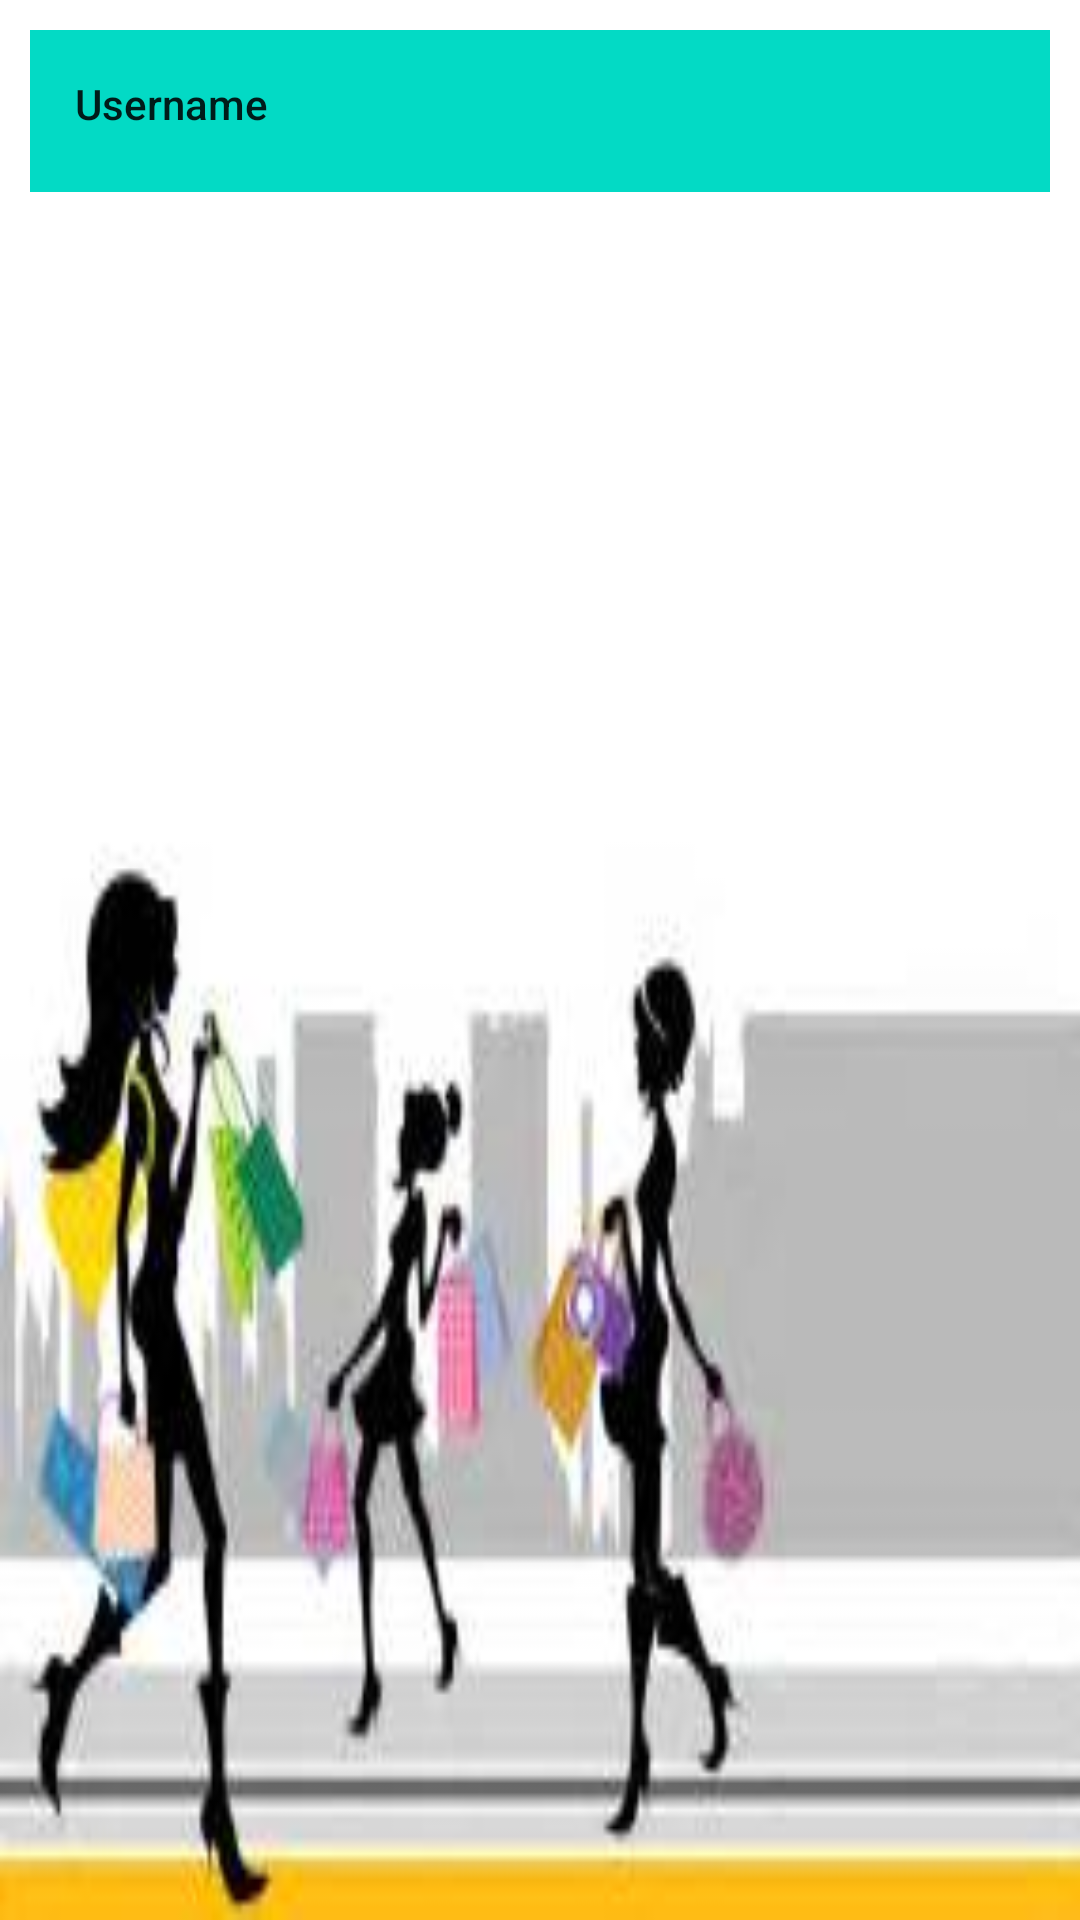

Android layout source for this screen:
<!-- AndroidManifest.xml: application theme AppTheme -->
<!-- res/layout/fragment_manage_user.xml -->
<?xml version="1.0" encoding="utf-8"?>
<LinearLayout xmlns:android="http://schemas.android.com/apk/res/android"
    xmlns:style="http://schemas.android.com/apk/res-auto"
    android:orientation="vertical"
    android:layout_width="match_parent"
    android:padding="@dimen/medium_margin"
    android:layout_height="match_parent">

    <LinearLayout
        android:background="@color/colorAccent"
        android:orientation="horizontal"
        android:padding="@dimen/medium_margin"
        style="@style/matchwrap"    >
        <TextView
            style="@style/textview"
            android:layout_weight="1"
            android:layout_width="wrap_content"
            android:layout_height="match_parent"
            android:padding="@dimen/small_margin"
            android:text="Username" />

    </LinearLayout>
    <ListView
        android:id="@+id/list_item"
        android:layout_height="match_parent"
        style="@style/matchwrap"
        />
</LinearLayout>
<!-- resources referenced by this layout -->
<resources>
  <dimen name="medium_margin">10dp</dimen>
  <dimen name="small_margin">5dp</dimen>
  <style name="matchwrap">
          <item name="android:layout_width">match_parent</item>
          <item name="android:layout_height">wrap_content</item>
      </style>
  <style name="textview" parent="matchwrap">
          <item name="android:layout_marginBottom">@dimen/small_margin</item>
          <item name="android:textAppearance">@style/TextAppearance.AppCompat.Body2</item>
      </style>
  <style name="AppTheme" parent="Theme.AppCompat.Light.DarkActionBar">
          
          <item name="colorPrimary">@color/colorPrimary</item>
          <item name="colorPrimaryDark">@color/colorPrimaryDark</item>
          <item name="colorAccent">@color/colorAccent</item>
          <item name="android:windowBackground">@drawable/backgroundimg</item>
      </style>
  <!-- drawable backgroundimg: jpg bitmap (drawable, 7874 bytes) -->
  <!-- not gathered from this repository: default colours our renderer supplied (Android Studio template values) -->
  <color name="colorPrimary">#FF6200EE</color>
  <color name="colorPrimaryDark">#FF3700B3</color>
  <color name="colorAccent">#FF03DAC5</color>
</resources>
